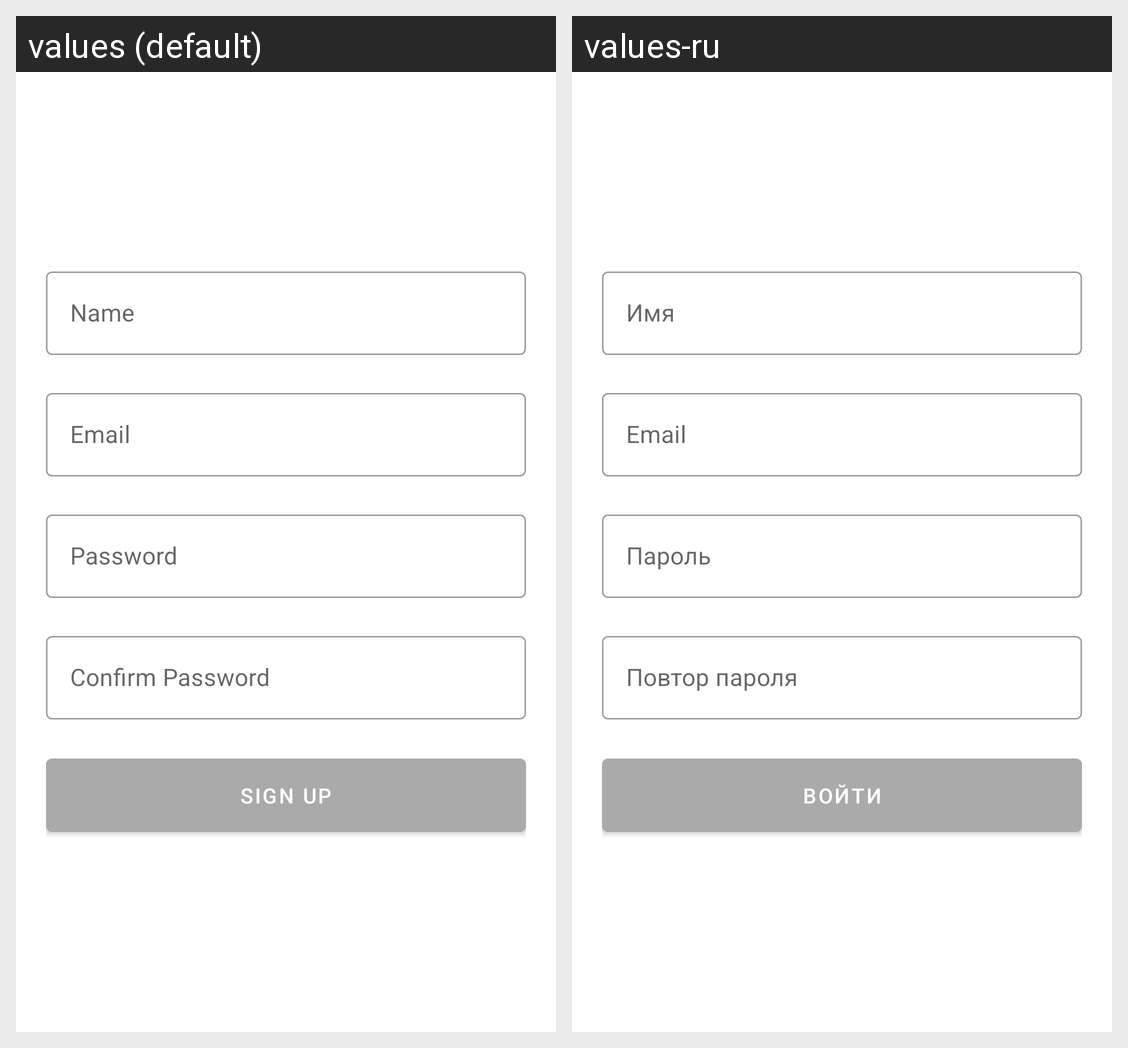

Translations of the strings shown on this Android screen, per locale in the grid:
Android screen res/layout/fragment_mvvm.xml rendered under 2 locales, left to right: values (default), values-ru. Device: Nexus 5 (rendered at 1080×1920; each locale shown at half size, 540×960, under a caption strip naming it); theme Theme.Waves.
Strings drawn on this screen, with the default value and each locale's value (text and hints the layout hard-codes, and strings that could not be matched under every locale, appear in the picture but are not listed):

name
  values: Name
  values-ru: Имя

email
  values: Email
  values-ru: Email

password
  values: Password
  values-ru: Пароль

confirm_password
  values: Confirm Password
  values-ru: Повтор пароля

sign_up
  values: Sign Up
  values-ru: Войти
